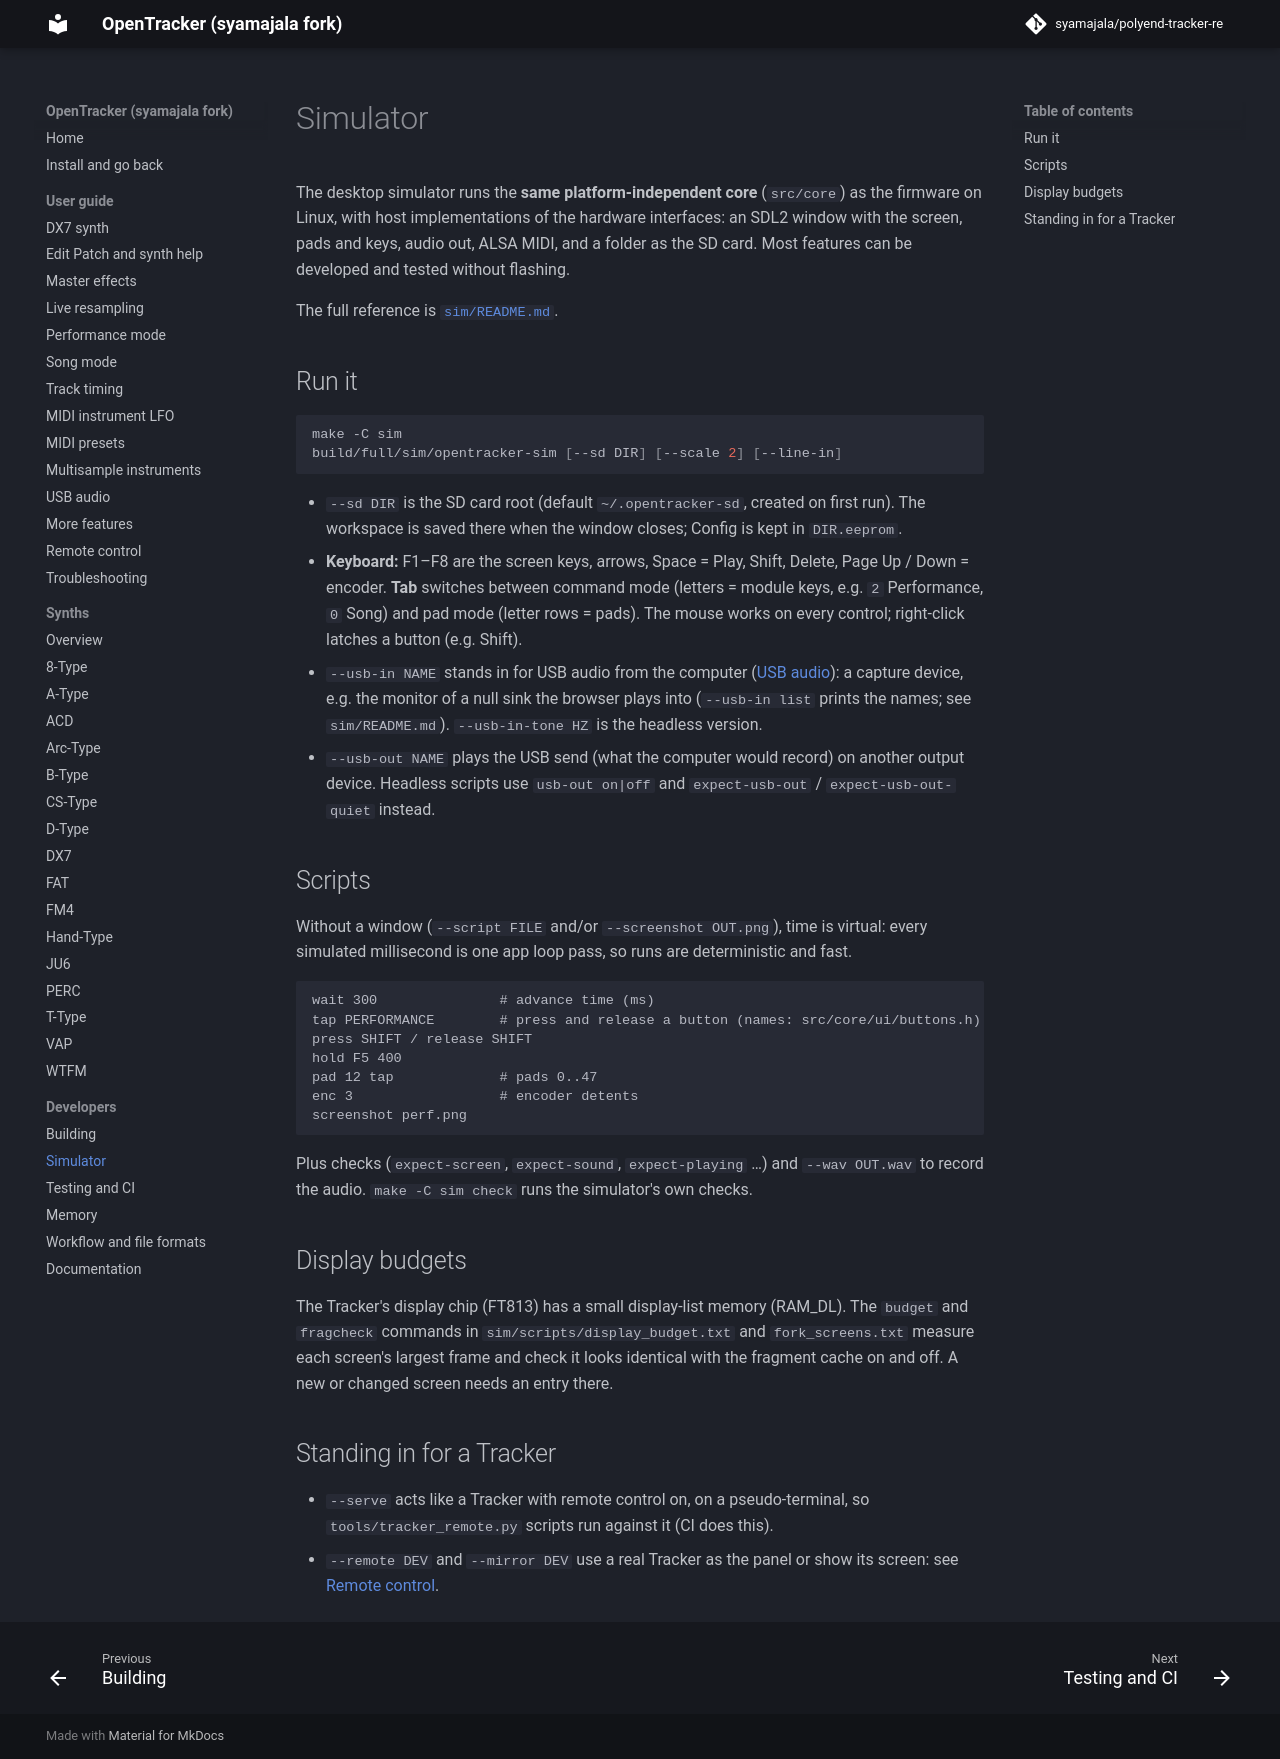

repository: syamajala/polyend-tracker-re · page: dev/dev/simulator/index.html · generator: mkdocs

# Simulator

The desktop simulator runs the **same platform-independent core** (`src/core`) as the
firmware on Linux, with host implementations of the hardware interfaces: an SDL2 window
with the screen, pads and keys, audio out, ALSA MIDI, and a folder as the SD card. Most
features can be developed and tested without flashing.

The full reference is [`sim/README.md`](https://github.com/syamajala/polyend-tracker-re/blob/main/sim/README.md).

## Run it

```sh
make -C sim
build/full/sim/opentracker-sim [--sd DIR] [--scale 2] [--line-in]
```

- `--sd DIR` is the SD card root (default `~/.opentracker-sd`, created on first run). The
  workspace is saved there when the window closes; Config is kept in `DIR.eeprom`.
- **Keyboard:** F1–F8 are the screen keys, arrows, Space = Play, Shift, Delete, Page Up /
  Down = encoder. **Tab** switches between command mode (letters = module keys, e.g. `2`
  Performance, `0` Song) and pad mode (letter rows = pads). The mouse works on every
  control; right-click latches a button (e.g. Shift).
- `--usb-in NAME` stands in for USB audio from the computer ([USB audio](../guide/usb-audio.md)):
  a capture device, e.g. the monitor of a null sink the browser plays into
  (`--usb-in list` prints the names; see `sim/README.md`). `--usb-in-tone HZ` is the
  headless version.
- `--usb-out NAME` plays the USB send (what the computer would record) on another output
  device. Headless scripts use `usb-out on|off` and `expect-usb-out` /
  `expect-usb-out-quiet` instead.

## Scripts

Without a window (`--script FILE` and/or `--screenshot OUT.png`), time is virtual: every
simulated millisecond is one app loop pass, so runs are deterministic and fast.

```text
wait 300               # advance time (ms)
tap PERFORMANCE        # press and release a button (names: src/core/ui/buttons.h)
press SHIFT / release SHIFT
hold F5 400
pad 12 tap             # pads 0..47
enc 3                  # encoder detents
screenshot perf.png
```

Plus checks (`expect-screen`, `expect-sound`, `expect-playing` …) and `--wav OUT.wav` to
record the audio. `make -C sim check` runs the simulator's own checks.

## Display budgets

The Tracker's display chip (FT813) has a small display-list memory (RAM_DL). The `budget`
and `fragcheck` commands in `sim/scripts/display_budget.txt` and `fork_screens.txt` measure
each screen's largest frame and check it looks identical with the fragment cache on and
off. A new or changed screen needs an entry there.

## Standing in for a Tracker

- `--serve` acts like a Tracker with remote control on, on a pseudo-terminal, so
  `tools/tracker_remote.py` scripts run against it (CI does this).
- `--remote DEV` and `--mirror DEV` use a real Tracker as the panel or show its screen:
  see [Remote control](../guide/remote-control.md).
